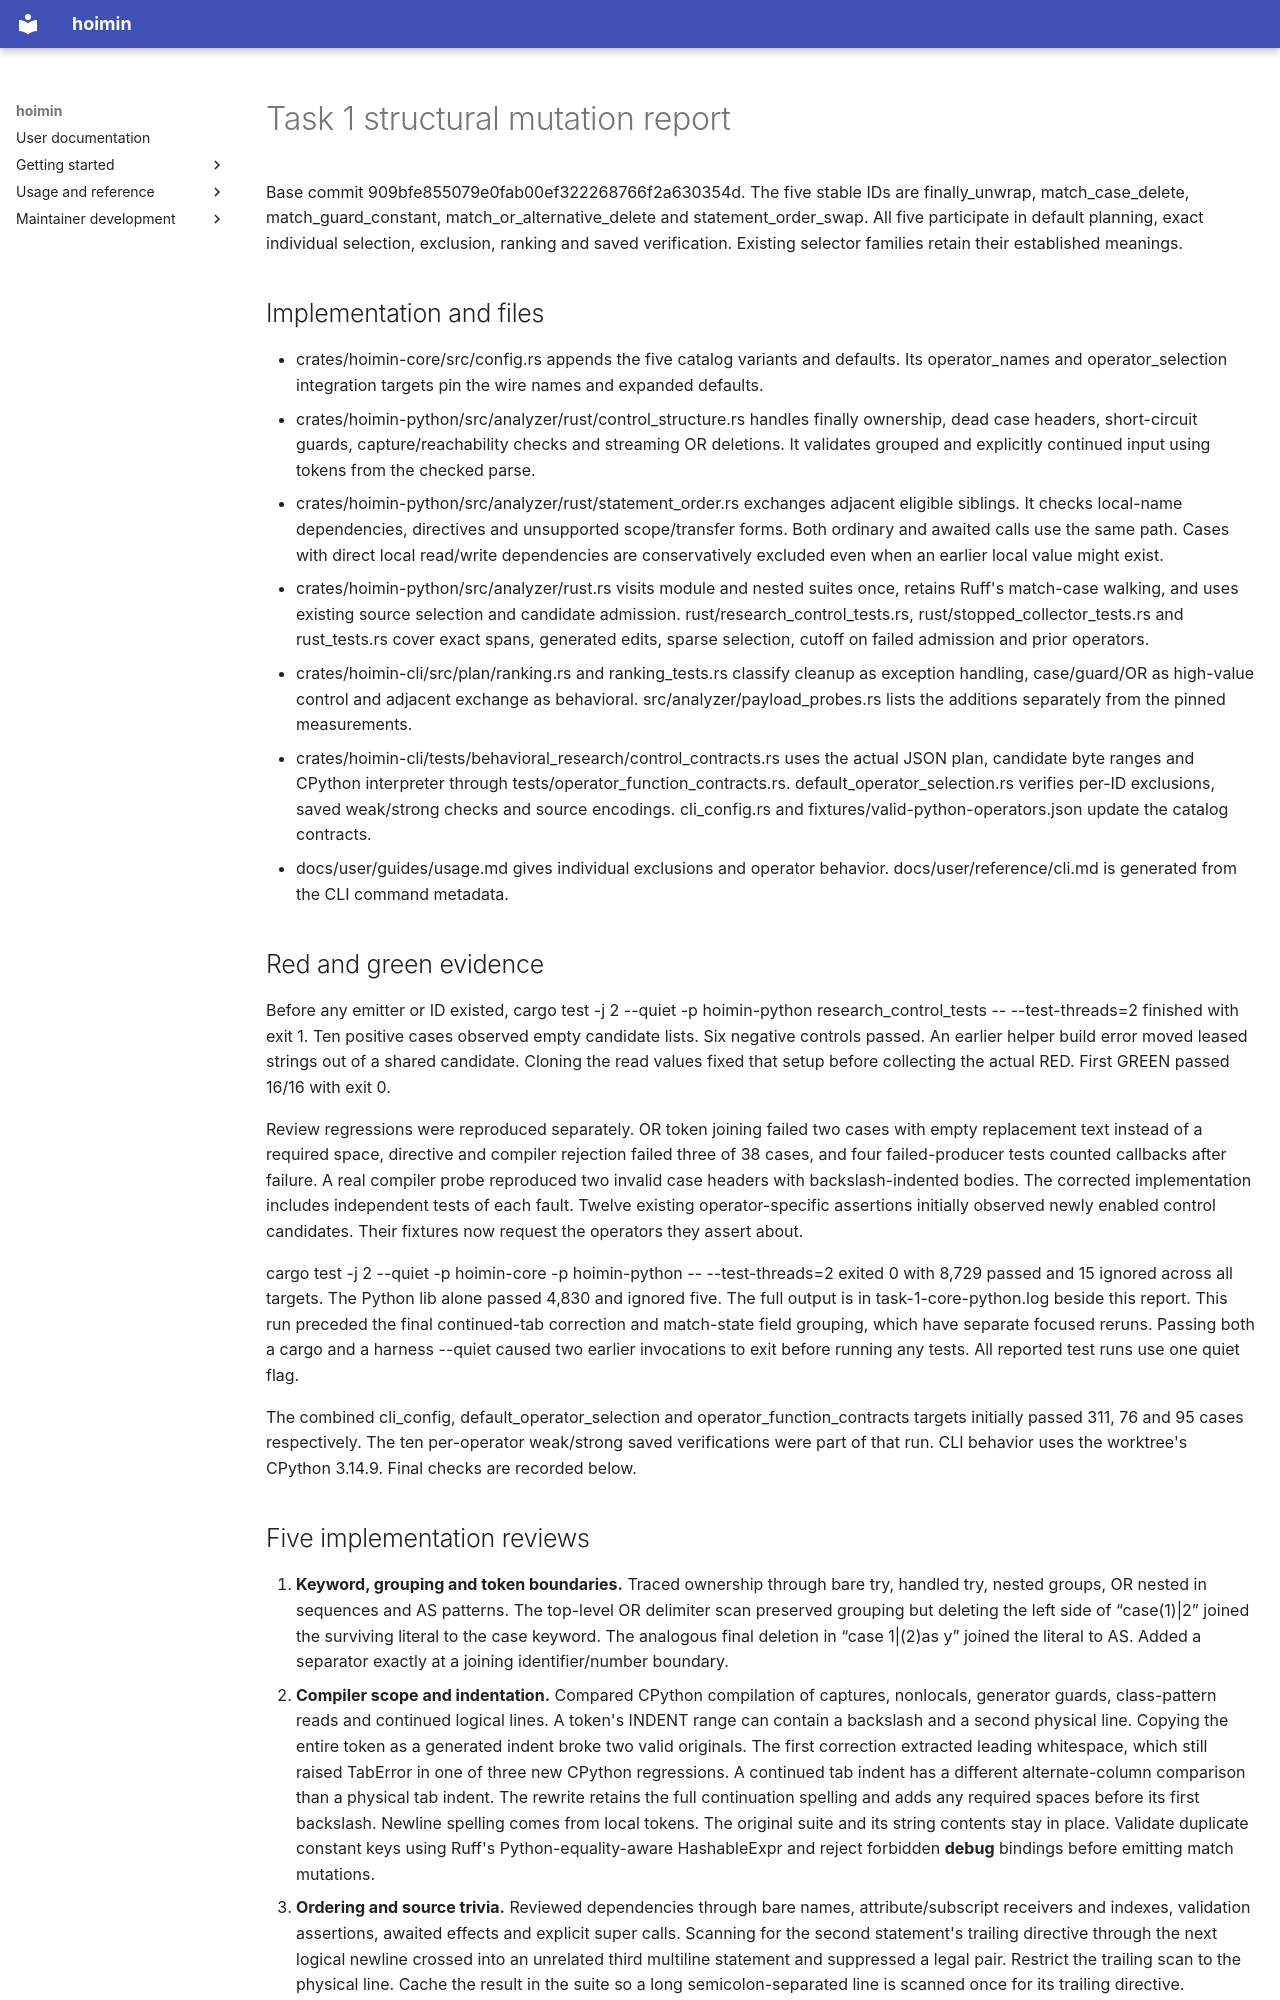

repository: HayaoSuzuki/hoimin · page: development/work/reports/research-mutations/control-implementation/index.html · generator: mkdocs

# Task 1 structural mutation report

Base commit 909bfe855079e0fab00ef322268766f2a630354d. The five stable IDs are finally_unwrap, match_case_delete, match_guard_constant, match_or_alternative_delete and statement_order_swap. All five participate in default planning, exact individual selection, exclusion, ranking and saved verification. Existing selector families retain their established meanings.

## Implementation and files

- crates/hoimin-core/src/config.rs appends the five catalog variants and defaults. Its operator_names and operator_selection integration targets pin the wire names and expanded defaults.
- crates/hoimin-python/src/analyzer/rust/control_structure.rs handles finally ownership, dead case headers, short-circuit guards, capture/reachability checks and streaming OR deletions. It validates grouped and explicitly continued input using tokens from the checked parse.
- crates/hoimin-python/src/analyzer/rust/statement_order.rs exchanges adjacent eligible siblings. It checks local-name dependencies, directives and unsupported scope/transfer forms. Both ordinary and awaited calls use the same path. Cases with direct local read/write dependencies are conservatively excluded even when an earlier local value might exist.
- crates/hoimin-python/src/analyzer/rust.rs visits module and nested suites once, retains Ruff's match-case walking, and uses existing source selection and candidate admission. rust/research_control_tests.rs, rust/stopped_collector_tests.rs and rust_tests.rs cover exact spans, generated edits, sparse selection, cutoff on failed admission and prior operators.
- crates/hoimin-cli/src/plan/ranking.rs and ranking_tests.rs classify cleanup as exception handling, case/guard/OR as high-value control and adjacent exchange as behavioral. src/analyzer/payload_probes.rs lists the additions separately from the pinned measurements.
- crates/hoimin-cli/tests/behavioral_research/control_contracts.rs uses the actual JSON plan, candidate byte ranges and CPython interpreter through tests/operator_function_contracts.rs. default_operator_selection.rs verifies per-ID exclusions, saved weak/strong checks and source encodings. cli_config.rs and fixtures/valid-python-operators.json update the catalog contracts.
- docs/user/guides/usage.md gives individual exclusions and operator behavior. docs/user/reference/cli.md is generated from the CLI command metadata.

## Red and green evidence

Before any emitter or ID existed, cargo test -j 2 --quiet -p hoimin-python research_control_tests -- --test-threads=2 finished with exit 1. Ten positive cases observed empty candidate lists. Six negative controls passed. An earlier helper build error moved leased strings out of a shared candidate. Cloning the read values fixed that setup before collecting the actual RED. First GREEN passed 16/16 with exit 0.

Review regressions were reproduced separately. OR token joining failed two cases with empty replacement text instead of a required space, directive and compiler rejection failed three of 38 cases, and four failed-producer tests counted callbacks after failure. A real compiler probe reproduced two invalid case headers with backslash-indented bodies. The corrected implementation includes independent tests of each fault. Twelve existing operator-specific assertions initially observed newly enabled control candidates. Their fixtures now request the operators they assert about.

cargo test -j 2 --quiet -p hoimin-core -p hoimin-python -- --test-threads=2 exited 0 with 8,729 passed and 15 ignored across all targets. The Python lib alone passed 4,830 and ignored five. The full output is in task-1-core-python.log beside this report. This run preceded the final continued-tab correction and match-state field grouping, which have separate focused reruns. Passing both a cargo and a harness --quiet caused two earlier invocations to exit before running any tests. All reported test runs use one quiet flag.

The combined cli_config, default_operator_selection and operator_function_contracts targets initially passed 311, 76 and 95 cases respectively. The ten per-operator weak/strong saved verifications were part of that run. CLI behavior uses the worktree's CPython 3.14.9. Final checks are recorded below.
